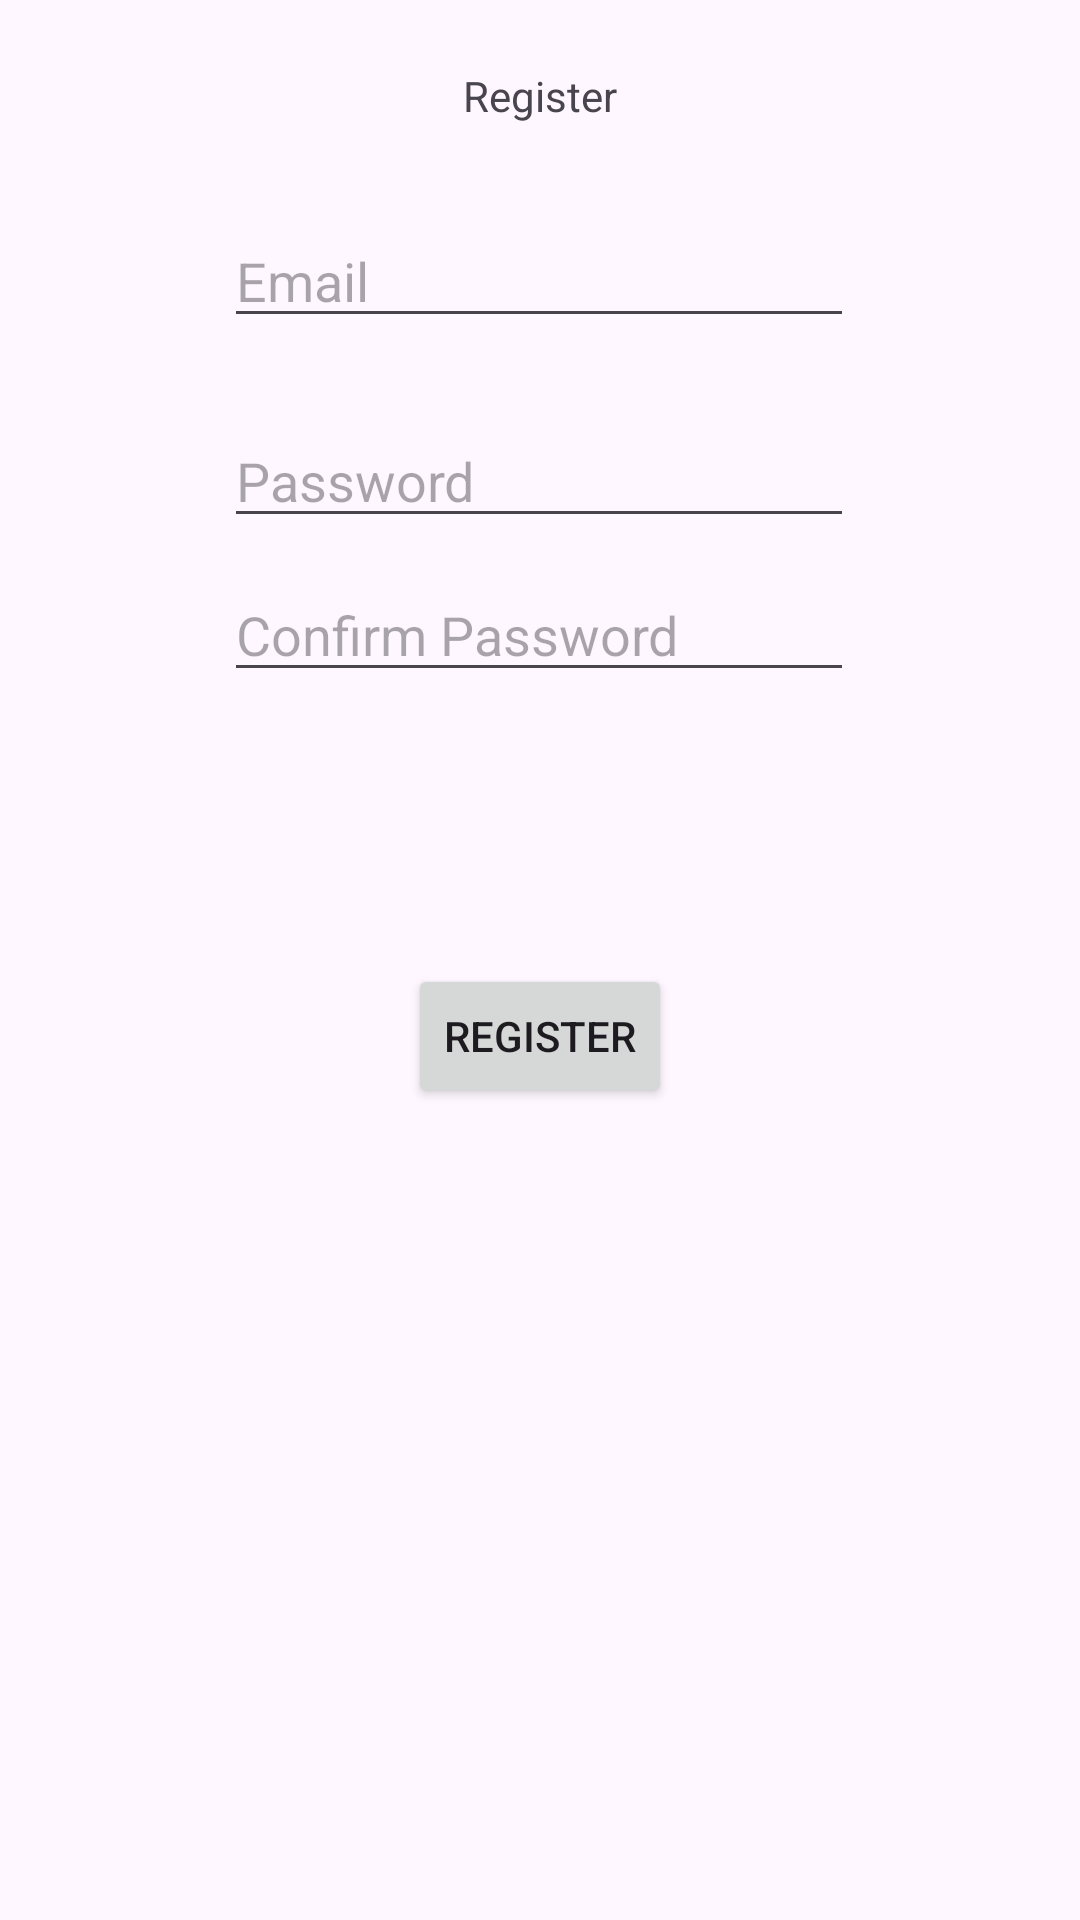

Here is an Android app screen rendered from its layout file. Give the layout XML and the strings, colors and styles it references.
<!-- AndroidManifest.xml: application theme Theme.CourseWorkJPLApp -->
<!-- res/layout/activity_register.xml -->
<?xml version="1.0" encoding="utf-8"?>
<androidx.constraintlayout.widget.ConstraintLayout xmlns:android="http://schemas.android.com/apk/res/android"
    xmlns:app="http://schemas.android.com/apk/res-auto"
    xmlns:tools="http://schemas.android.com/tools"
    android:layout_width="match_parent"
    android:layout_height="match_parent"
    tools:context=".LoginScreen">

    <TextView
        android:id="@+id/txt_Register"
        android:layout_width="wrap_content"
        android:layout_height="wrap_content"
        android:text="Register"
        app:layout_constraintBottom_toBottomOf="parent"
        app:layout_constraintEnd_toEndOf="parent"
        app:layout_constraintStart_toStartOf="parent"
        app:layout_constraintTop_toTopOf="parent"
        app:layout_constraintVertical_bias="0.036" />

    <EditText
        android:id="@+id/edittxt_RegEmail"
        android:layout_width="wrap_content"
        android:layout_height="wrap_content"
        android:layout_marginTop="24dp"
        android:ems="10"
        android:hint="Email"
        android:inputType="textEmailAddress"
        app:layout_constraintBottom_toBottomOf="parent"
        app:layout_constraintEnd_toEndOf="parent"
        app:layout_constraintHorizontal_bias="0.497"
        app:layout_constraintStart_toStartOf="parent"
        app:layout_constraintTop_toBottomOf="@+id/txt_Register"
        app:layout_constraintVertical_bias="0.011" />

    <EditText
        android:id="@+id/edittxt_RegPassword"
        android:layout_width="wrap_content"
        android:layout_height="wrap_content"
        android:layout_marginTop="24dp"
        android:ems="10"
        android:hint="Password"
        android:hyphenationFrequency="none"
        android:inputType="textPassword"
        app:layout_constraintBottom_toTopOf="@+id/edittxt_ConfirmPassword"
        app:layout_constraintEnd_toEndOf="@+id/edittxt_RegEmail"
        app:layout_constraintHorizontal_bias="0.0"
        app:layout_constraintStart_toStartOf="@+id/edittxt_RegEmail"
        app:layout_constraintTop_toBottomOf="@+id/edittxt_RegEmail"
        app:layout_constraintVertical_bias="0.105" />

    <Button
        android:id="@+id/btn_RegisterAcc"
        android:layout_width="wrap_content"
        android:layout_height="wrap_content"
        android:text="Register"
        app:layout_constraintBottom_toBottomOf="parent"
        app:layout_constraintEnd_toEndOf="parent"
        app:layout_constraintStart_toStartOf="parent"
        app:layout_constraintTop_toTopOf="parent"
        app:layout_constraintVertical_bias="0.543" />

    <EditText
        android:id="@+id/edittxt_ConfirmPassword"
        android:layout_width="wrap_content"
        android:layout_height="wrap_content"
        android:ems="10"
        android:hint="Confirm Password"
        android:inputType="textPassword"
        app:layout_constraintBottom_toBottomOf="parent"
        app:layout_constraintEnd_toEndOf="@+id/edittxt_RegEmail"
        app:layout_constraintHorizontal_bias="0.0"
        app:layout_constraintStart_toStartOf="@+id/edittxt_RegEmail"
        app:layout_constraintTop_toTopOf="parent"
        app:layout_constraintVertical_bias="0.316" />
</androidx.constraintlayout.widget.ConstraintLayout>
<!-- resources referenced by this layout -->
<resources>
  <style name="Theme.CourseWorkJPLApp" parent="Base.Theme.CourseWorkJPLApp" />
  <style name="Base.Theme.CourseWorkJPLApp" parent="Theme.Material3.DayNight.NoActionBar">
          
          
  
      </style>
</resources>
